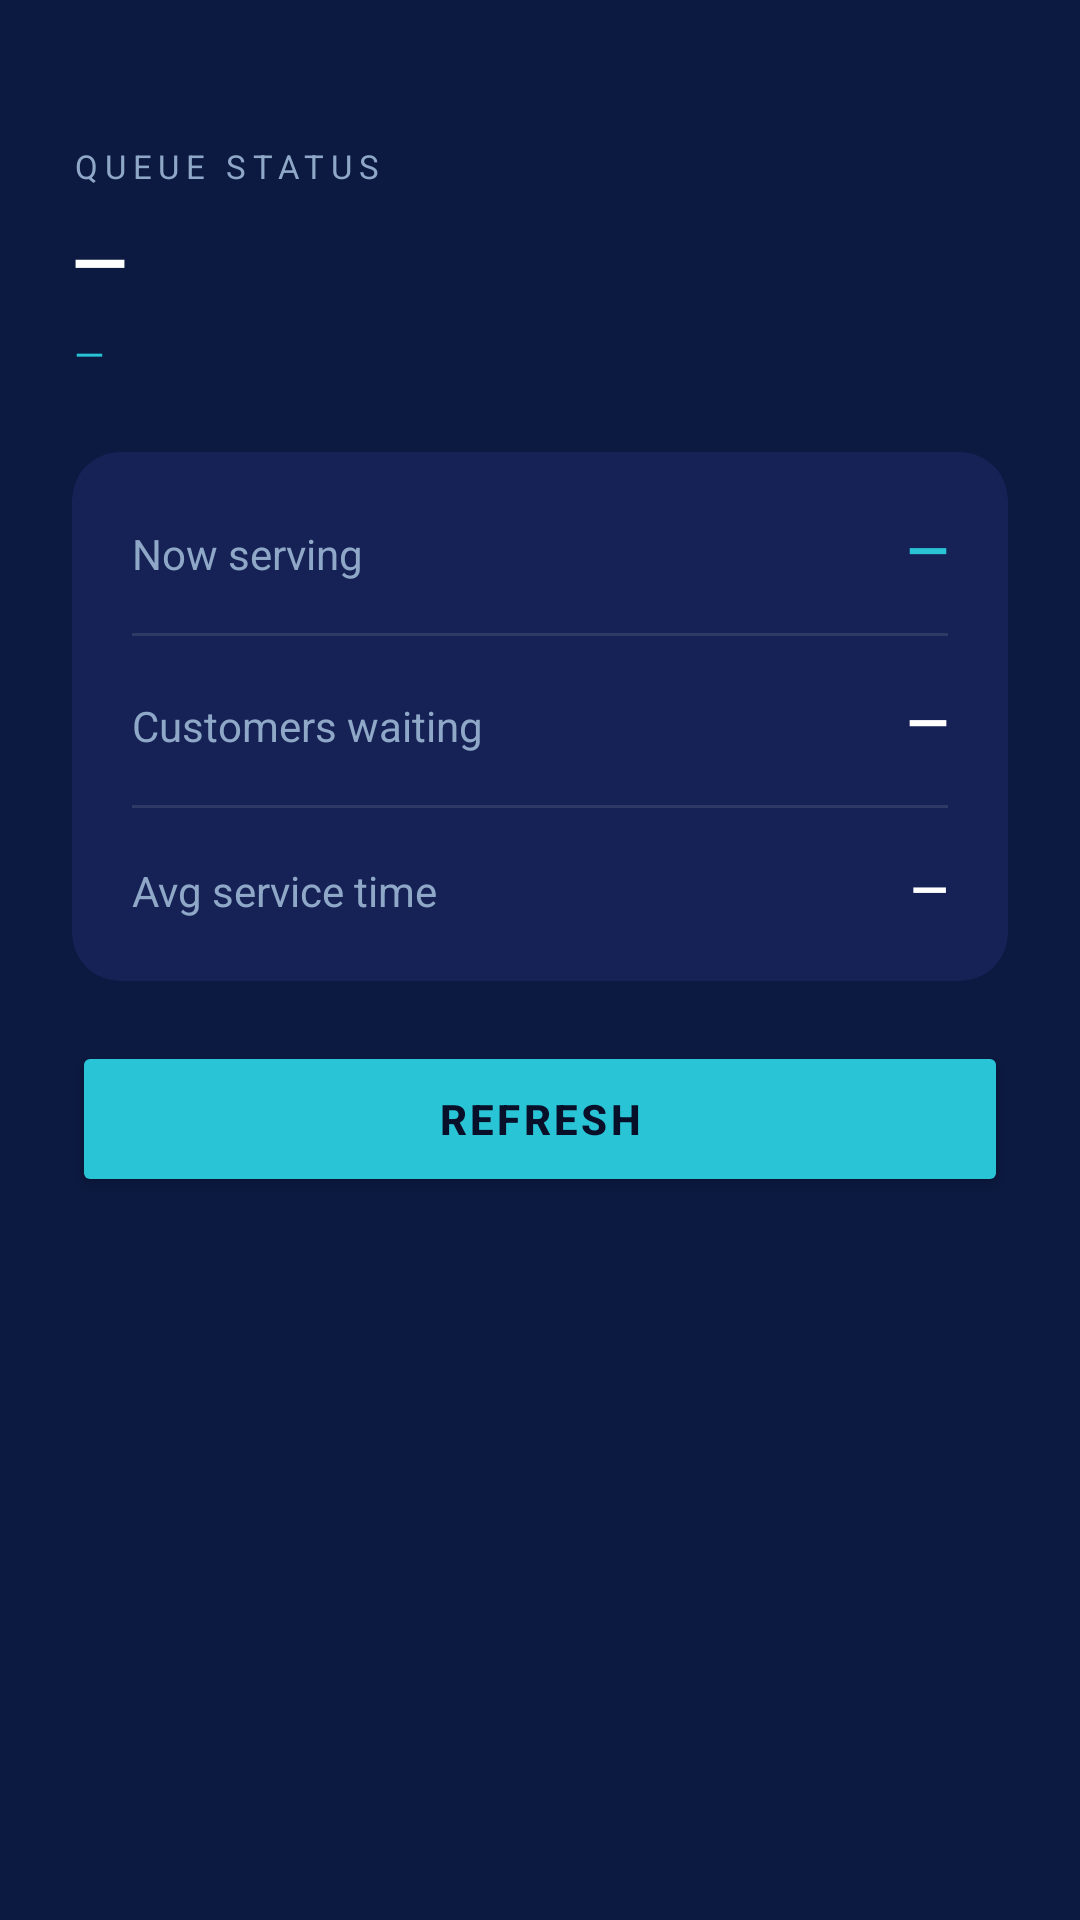

Here is an Android app screen rendered from its layout file. Give the layout XML and the strings, colors and styles it references.
<!-- AndroidManifest.xml: application theme Theme.SmartQueue -->
<!-- res/layout/fragment_queue_status.xml -->
<?xml version="1.0" encoding="utf-8"?>
<ScrollView
    xmlns:android="http://schemas.android.com/apk/res/android"
    xmlns:app="http://schemas.android.com/apk/res-auto"
    android:layout_width="match_parent"
    android:layout_height="match_parent"
    android:background="@color/navyBackground"
    android:fillViewport="true">

    <LinearLayout
        android:layout_width="match_parent"
        android:layout_height="wrap_content"
        android:orientation="vertical"
        android:padding="24dp">

        <TextView
            android:layout_width="wrap_content"
            android:layout_height="wrap_content"
            android:text="QUEUE STATUS"
            android:textColor="@color/textSecondary"
            android:textSize="11sp"
            android:letterSpacing="0.2"
            android:layout_marginTop="24dp"
            android:layout_marginBottom="8dp" />

        
        <TextView
            android:id="@+id/tvName"
            android:layout_width="wrap_content"
            android:layout_height="wrap_content"
            android:text="—"
            android:textSize="24sp"
            android:textColor="@color/white"
            android:textStyle="bold"
            android:layout_marginBottom="6dp" />

        <TextView
            android:id="@+id/tvQueueStatus"
            android:layout_width="wrap_content"
            android:layout_height="wrap_content"
            android:text="—"
            android:textSize="13sp"
            android:textColor="@color/cyan"
            android:textAllCaps="true"
            android:letterSpacing="0.1"
            android:layout_marginBottom="24dp" />

        
        <com.google.android.material.card.MaterialCardView
            android:layout_width="match_parent"
            android:layout_height="wrap_content"
            app:cardBackgroundColor="@color/navySurface"
            app:cardCornerRadius="16dp"
            app:cardElevation="0dp"
            android:layout_marginBottom="20dp">

            <LinearLayout
                android:layout_width="match_parent"
                android:layout_height="wrap_content"
                android:orientation="vertical"
                android:padding="20dp">

                
                <LinearLayout
                    android:layout_width="match_parent"
                    android:layout_height="wrap_content"
                    android:orientation="horizontal"
                    android:layout_marginBottom="16dp">

                    <TextView
                        android:layout_width="0dp"
                        android:layout_height="wrap_content"
                        android:layout_weight="1"
                        android:text="Now serving"
                        android:textColor="@color/textSecondary"
                        android:textSize="14sp" />

                    <TextView
                        android:id="@+id/tvNowServing"
                        android:layout_width="wrap_content"
                        android:layout_height="wrap_content"
                        android:text="—"
                        android:textColor="@color/cyan"
                        android:textSize="18sp"
                        android:textStyle="bold" />
                </LinearLayout>

                <View
                    android:layout_width="match_parent"
                    android:layout_height="1dp"
                    android:background="#1AFFFFFF"
                    android:layout_marginBottom="16dp" />

                
                <LinearLayout
                    android:layout_width="match_parent"
                    android:layout_height="wrap_content"
                    android:orientation="horizontal"
                    android:layout_marginBottom="16dp">

                    <TextView
                        android:layout_width="0dp"
                        android:layout_height="wrap_content"
                        android:layout_weight="1"
                        android:text="Customers waiting"
                        android:textColor="@color/textSecondary"
                        android:textSize="14sp" />

                    <TextView
                        android:id="@+id/tvWaitingCount"
                        android:layout_width="wrap_content"
                        android:layout_height="wrap_content"
                        android:text="—"
                        android:textColor="@color/white"
                        android:textSize="18sp"
                        android:textStyle="bold" />
                </LinearLayout>

                <View
                    android:layout_width="match_parent"
                    android:layout_height="1dp"
                    android:background="#1AFFFFFF"
                    android:layout_marginBottom="16dp" />

                
                <LinearLayout
                    android:layout_width="match_parent"
                    android:layout_height="wrap_content"
                    android:orientation="horizontal">

                    <TextView
                        android:layout_width="0dp"
                        android:layout_height="wrap_content"
                        android:layout_weight="1"
                        android:text="Avg service time"
                        android:textColor="@color/textSecondary"
                        android:textSize="14sp" />

                    <TextView
                        android:id="@+id/tvAvgTime"
                        android:layout_width="wrap_content"
                        android:layout_height="wrap_content"
                        android:text="—"
                        android:textColor="@color/white"
                        android:textSize="16sp"
                        android:textStyle="bold" />
                </LinearLayout>

            </LinearLayout>
        </com.google.android.material.card.MaterialCardView>

        <Button
            android:id="@+id/btnRefresh"
            android:layout_width="match_parent"
            android:layout_height="52dp"
            android:text="REFRESH"
            android:textColor="@color/navyDark"
            android:textStyle="bold"
            android:letterSpacing="0.08"
            android:backgroundTint="@color/cyan" />

        <TextView
            android:id="@+id/tvError"
            android:layout_width="match_parent"
            android:layout_height="wrap_content"
            android:textColor="@color/errorRed"
            android:textSize="14sp"
            android:gravity="center"
            android:layout_marginTop="8dp"
            android:visibility="gone" />

    </LinearLayout>
</ScrollView>
<!-- resources referenced by this layout -->
<resources>
  <color name="cyan">#29C5D6</color>
  <color name="errorRed">#EF5350</color>
  <color name="navyBackground">#0C1940</color>
  <color name="navyDark">#080F28</color>
  <color name="navySurface">#162255</color>
  <color name="textSecondary">#8FA8C8</color>
  <color name="white">#FFFFFF</color>
  <style name="Theme.SmartQueue" parent="Theme.MaterialComponents.NoActionBar">
          <item name="colorPrimary">@color/cyan</item>
          <item name="colorPrimaryVariant">@color/cyanDark</item>
          <item name="colorOnPrimary">@color/navyDark</item>
          <item name="colorSecondary">@color/cyan</item>
          <item name="colorOnSecondary">@color/navyDark</item>
          <item name="android:colorBackground">@color/navyBackground</item>
          <item name="colorSurface">@color/navySurface</item>
          <item name="colorOnSurface">@color/white</item>
          <item name="android:textColorPrimary">@color/white</item>
          <item name="android:textColorSecondary">@color/textSecondary</item>
          <item name="android:windowBackground">@color/navyBackground</item>
          <item name="android:statusBarColor">@color/navyDark</item>
          <item name="android:navigationBarColor">@color/navyDark</item>
          <item name="editTextColor">@color/white</item>
          <item name="android:editTextColor">@color/white</item>
      </style>
  <color name="cyanDark">#1A9AAB</color>
</resources>
